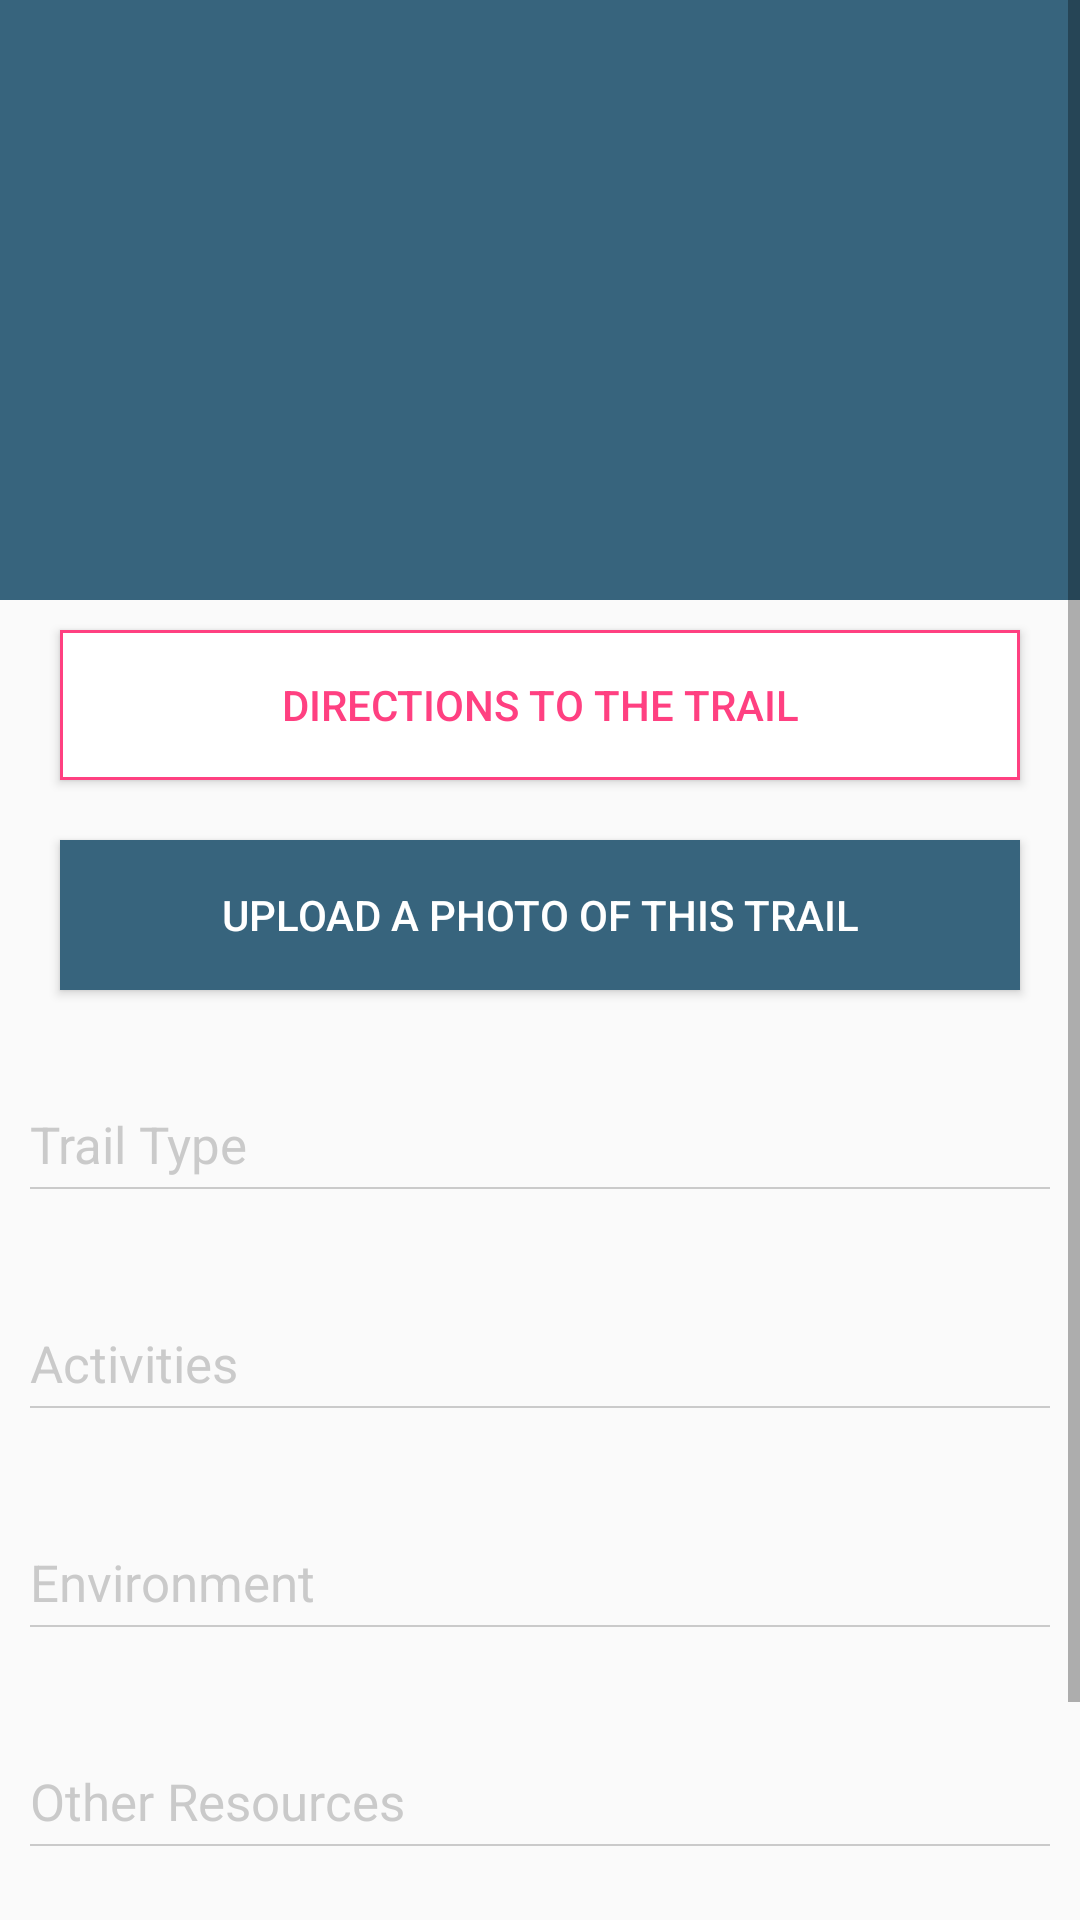

This screen was rendered from an Android layout file. Write that file and the resources it references.
<!-- AndroidManifest.xml: application theme AppTheme -->
<!-- res/layout/fragment_segment_details.xml -->
<ScrollView xmlns:android="http://schemas.android.com/apk/res/android"
    xmlns:tools="http://schemas.android.com/tools"
    android:layout_width="match_parent"
    android:layout_height="match_parent">

    <LinearLayout
        android:layout_width="match_parent"
        android:layout_height="wrap_content"
        android:layout_marginBottom="50dp"
        android:orientation="vertical">

        <RelativeLayout
            android:layout_width="match_parent"
            android:layout_height="wrap_content"
            android:layout_margin="0dp"
            android:background="@color/blueGreen"
            android:orientation="vertical"
            android:padding="0dp">


            <ImageView
                android:id="@+id/firstImage"
                android:layout_width="match_parent"
                android:layout_height="200dp"
                android:layout_centerInParent="true"
                android:layout_margin="0dp"
                android:adjustViewBounds="true"
                android:padding="0dp"
                android:scaleType="fitXY" />

            <TextView
                android:id="@+id/segmentNameTxt"
                android:layout_width="wrap_content"
                android:layout_height="wrap_content"
                android:layout_centerInParent="true"
                android:layout_gravity="center_horizontal"
                android:layout_margin="15dp"
                android:gravity="center"
                android:text="@+id/photo_not_available"
                android:textColor="#FFFFFFFF"
                android:textSize="25sp" />

        </RelativeLayout>


        <Button
            android:id="@+id/directionBtn"
            android:layout_width="match_parent"
            android:layout_height="50dp"
            android:layout_marginBottom="10dp"
            android:layout_marginLeft="20dp"
            android:layout_marginRight="20dp"
            android:layout_marginTop="10dp"
            android:background="@drawable/roundrect"
            android:text="@string/title_directions_to_trail"
            android:textColor="@color/colorAccent" />

        <TextView
            android:id="@+id/descriptionTxt"
            android:layout_width="wrap_content"
            android:layout_height="wrap_content"
            android:layout_margin="10dp"
            android:text=""
            android:textColor="@color/black"
            android:textSize="17sp"
            android:visibility="gone" />

        <HorizontalScrollView
            android:id="@+id/carouselHSV"
            android:layout_width="match_parent"
            android:layout_height="wrap_content"
            android:layout_marginLeft="10dp"
            android:layout_marginRight="10dp"
            android:visibility="gone">

            <LinearLayout
                android:id="@+id/imageGallery"
                android:layout_width="150dp"
                android:layout_height="150dp"
                android:orientation="horizontal" />
        </HorizontalScrollView>


        
        <Button
            android:id="@+id/uploadBtn"
            android:layout_width="match_parent"
            android:layout_height="50dp"
            android:layout_marginBottom="10dp"
            android:layout_marginLeft="20dp"
            android:layout_marginRight="20dp"
            android:layout_marginTop="10dp"
            android:background="@color/blueGreen"
            android:text="@string/label_upload_trail"
            android:textColor="@color/white" />

        <TextView
            android:layout_width="wrap_content"
            android:layout_height="wrap_content"
            android:layout_marginBottom="3dp"
            android:layout_marginLeft="10dp"
            android:layout_marginTop="30dp"
            android:text="@string/label_trail_type"
            android:textColor="@color/textGrey"
            android:textSize="17sp" />


        <View
            android:layout_width="match_parent"
            android:layout_height="0.5dp"
            android:layout_gravity="center"
            android:layout_marginLeft="10dp"
            android:layout_marginRight="10dp"
            android:background="@color/textGrey" />

        <TextView
            android:id="@+id/trailTypeTxt"
            android:layout_width="wrap_content"
            android:layout_height="wrap_content"
            android:layout_marginLeft="10dp"
            android:layout_marginTop="5dp"
            android:text=""
            android:textColor="@color/black"
            android:textSize="16sp" />


        
        <TextView
            android:layout_width="wrap_content"
            android:layout_height="wrap_content"
            android:layout_marginBottom="3dp"
            android:layout_marginLeft="10dp"
            android:layout_marginTop="20dp"
            android:text="@string/label_activities"
            android:textColor="@color/textGrey"
            android:textSize="17sp" />


        <View
            android:layout_width="match_parent"
            android:layout_height="0.5dp"
            android:layout_gravity="center"
            android:layout_marginLeft="10dp"
            android:layout_marginRight="10dp"
            android:background="@color/textGrey" />

        <TextView
            android:id="@+id/activitiesTxt"
            android:layout_width="wrap_content"
            android:layout_height="wrap_content"
            android:layout_marginLeft="10dp"
            android:layout_marginTop="5dp"
            android:text=""
            android:textColor="@color/black"
            android:textSize="16sp" />

        
        <TextView
            android:layout_width="wrap_content"
            android:layout_height="wrap_content"
            android:layout_marginBottom="3dp"
            android:layout_marginLeft="10dp"
            android:layout_marginTop="20dp"
            android:text="@string/label_environment"
            android:textColor="@color/textGrey"
            android:textSize="17sp"
            tools:mockup_opacity="" />


        <View
            android:layout_width="match_parent"
            android:layout_height="0.5dp"
            android:layout_gravity="center"
            android:layout_marginLeft="10dp"
            android:layout_marginRight="10dp"
            android:background="@color/textGrey" />

        <TextView
            android:id="@+id/environmentTxt"
            android:layout_width="wrap_content"
            android:layout_height="wrap_content"
            android:layout_marginLeft="10dp"
            android:layout_marginTop="5dp"
            android:text=""
            android:textColor="@color/black"
            android:textSize="16sp" />

        
        <TextView
            android:id="@+id/resourcesTitle"
            android:layout_width="wrap_content"
            android:layout_height="wrap_content"
            android:layout_marginBottom="3dp"
            android:layout_marginLeft="10dp"
            android:layout_marginTop="20dp"
            android:text="@string/label_other_res"
            android:textColor="@color/textGrey"
            android:textSize="17sp" />


        <View
            android:id="@+id/resourcesSeparator"
            android:layout_width="match_parent"
            android:layout_height="0.5dp"
            android:layout_gravity="center"
            android:layout_marginLeft="10dp"
            android:layout_marginRight="10dp"
            android:background="@color/textGrey" />

        <TextView
            android:id="@+id/resourcesTxt1"
            android:layout_width="wrap_content"
            android:layout_height="wrap_content"
            android:layout_marginLeft="10dp"
            android:layout_marginTop="5dp"
            android:text=""
            android:textColor="@color/black"
            android:textSize="16sp" />

        <TextView
            android:id="@+id/resourcesTxt2"
            android:layout_width="wrap_content"
            android:layout_height="wrap_content"
            android:layout_marginLeft="10dp"
            android:layout_marginTop="5dp"
            android:text=""
            android:textColor="@color/black"
            android:textSize="16sp" />

        <TextView
            android:id="@+id/resourcesTxt3"
            android:layout_width="wrap_content"
            android:layout_height="wrap_content"
            android:layout_marginLeft="10dp"
            android:layout_marginTop="5dp"
            android:text=""
            android:textColor="@color/black"
            android:textSize="16sp" />

        <TextView
            android:id="@+id/resourcesTxt4"
            android:layout_width="wrap_content"
            android:layout_height="wrap_content"
            android:layout_marginLeft="10dp"
            android:layout_marginTop="5dp"
            android:text=""
            android:textColor="@color/black"
            android:textSize="16sp" />

    </LinearLayout>


</ScrollView>
<!-- resources referenced by this layout -->
<resources>
  <color name="black">#000000</color>
  <color name="blueGreen">#37647D</color>
  <color name="colorAccent">#FF4081</color>
  <color name="textGrey">#65818181</color>
  <color name="white">#ffffff</color>
  <!-- drawable roundrect (drawable) -->
  <?xml version="1.0" encoding="UTF-8"?>
  <shape xmlns:android="http://schemas.android.com/apk/res/android">
      <solid android:color="#ffffffff"/>
  
      <stroke android:width="1dp"
          android:color="@color/colorAccent"
          />
  
      <padding android:left="1dp"
          android:top="1dp"
          android:right="1dp"
          android:bottom="1dp"
          />
  </shape>
  <string name="label_activities">Activities</string>
  <string name="label_environment">Environment</string>
  <string name="label_other_res">Other Resources</string>
  <string name="label_trail_type">Trail Type</string>
  <string name="label_upload_trail">Upload a photo of this Trail</string>
  <string name="title_directions_to_trail">Directions to the Trail</string>
  <style name="AppTheme" parent="Theme.AppCompat.Light.DarkActionBar">
          
          <item name="colorPrimary">@color/colorPrimary</item>
          <item name="colorPrimaryDark">@color/colorPrimaryDark</item>
          <item name="colorAccent">@color/colorAccent</item>
          <item name="windowActionBar">false</item>
          <item name="windowNoTitle">true</item>
      </style>
  <color name="colorPrimary">#516179</color>
  <color name="colorPrimaryDark">@color/black</color>
</resources>
